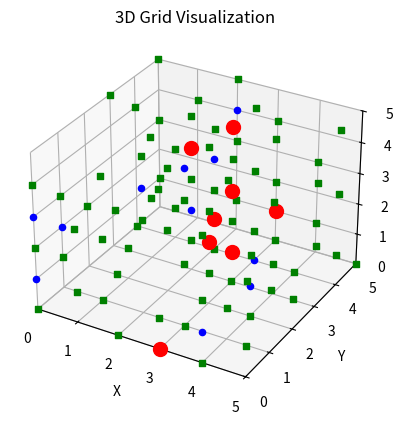

Generate this figure with matplotlib:
import random
from collections import deque
import matplotlib.pyplot as plt
from mpl_toolkits.mplot3d import Axes3D

file = open('fccmetropolis.txt', 'a')
directions = [(1, 0, 0), (-1, 0, 0), (0, 1, 0), (0, -1, 0), (0, 0, 1), (0, 0, -1)]

x_diagonal_directions = [(1, 1, 0),
            (1, -1, 0),
            (1, 0, 1),
            (1, 0, -1),
            (0, 1, 1),
            (0, -1, 1),
            (0, 1, -1),
            (0, -1, -1),
            (-1, 1, 0),
            (-1, -1, 0),
            (-1, 0, 1),
            (-1, 0, -1)
            ]

y_diagonal_directions = [(1, 1, 0),
            (-1, 1, 0),
            (0, 1, 1),
            (0, 1, -1),
            (1, 0, 1),
            (1, 0, -1),
            (-1, 0, 1),
            (-1, 0, -1),
            (1, -1, 0),
            (-1, -1, 0),
            (0, -1, 1),
            (0, -1, -1)
            ]
z_diagonal_directions = [(0, 1, 1),
            (1, 0, 1),
            (-1, 0, 1),
            (0, -1, 1),
            (1, 1, 0),
            (-1, 1, 0),
            (1, -1, 0),
            (-1, -1, 0),
            (0, 1, -1),
            (0, -1, -1),
            (1, 0, -1),
            (-1, 0, -1)
            ]

arrays = []
percolated = []
largestchunks = []
chunksizes = {}

def generatearray(size, p):
    array = [[[0] * size for _ in range(size)] for _ in range(size)]
    for x in range(size):
        for y in range(size):
            for z in range(size):
                if (x+y+z) % 2 == 0:
                    array[x][y][z] = 1
                    if random.random() < p:
                        array[x][y][z] = 2
                        for dx, dy, dz in directions:
                            nx, ny, nz = (x + dx) % size, (y + dy) % size, (z + dz) % size
                            array[nx][ny][nz] = -1
    return array

""" def showarray(array):
    for i in array:
        for j in i:
            print(j)
        print() """

""" array = [
    [
        [0, 1, 1, 1],
        [1, 1, 1, 1],
        [1, 1, 1, 1],
        [1, 1, 1, 1]
    ],
    [
        [0, 0, 0, 0],
        [1, 0, 0, 1],
        [1, 1, 1, 1],
        [1, 1, 1, 1]
    ],
    [
        [1, 1, 1, 0],
        [1, 1, 1, 1],
        [1, 0, 0, 1],
        [1, 0, 0, 1]
    ],
    [
        [1, 0, 1, 0],
        [1, 0, 0, 1],
        [1, 0, 0, 1],
        [1, 0, 0, 1]
    ]
] """
# array = generatearray(size, size, size)
# showarray(array)

# def xdfs(array, size, current, visited, value):
#     x, y, z = current
#     visited[x][y][z] = True
#     if x == size - 1:
#         return [current]
#     for dx, dy, dz in x_diagonal_directions:
#             nx, ny, nz = x + dx, (y + dy) % size, (z + dz) % size

#             if nx > 0 and array[nx][ny][nz] == value and not visited[nx][ny][nz]:
#                 prev = xdfs(array, size, (nx, ny, nz), visited, value)
#                 if prev:
#                     return [current] + prev

# def ydfs(array, size, current, visited, value):
#     x, y, z = current
#     visited[x][y][z] = True
#     if y == size - 1:
#         return [current]
#     for dx, dy, dz in y_diagonal_directions:
#             nx, ny, nz = (x + dx) % size, y + dy, (z + dz) % size

#             if ny > 0 and array[nx][ny][nz] == value and not visited[nx][ny][nz]:
#                 prev = ydfs(array, size, (nx, ny, nz), visited, value)
#                 if prev:
#                     return [current] + prev

# def zdfs(array, size, current, visited, value):
#     x, y, z = current
#     visited[x][y][z] = True
#     if z == size - 1:
#         return [current]
#     for dx, dy, dz in z_diagonal_directions:
#             nx, ny, nz = (x + dx) % size, (y + dy) % size, z + dz

#             if nz > 0 and array[nx][ny][nz] == value and not visited[nx][ny][nz]:
#                 prev = zdfs(array, size, (nx, ny, nz), visited, value)
#                 if prev:
#                     return [current] + prev

def percolates(array, size, value):
    visited = [[[False] * size for _ in range(size)] for _ in range(size)]
    for y in range(size):
        for z in range(size):
            if array[0][y][z] == value and not visited[0][y][z]:
                path = xdfs(array, size, (0, y, z), visited, value)
                if path:
                    return path
    visited = [[[False] * size for _ in range(size)] for _ in range(size)]
    for x in range(size):
        for z in range(size):
            if array[x][0][z] == value and not visited[x][0][z]:
                path = ydfs(array, size, (x, 0, z), visited, value)
                if path:
                    return path
    visited = [[[False] * size for _ in range(size)] for _ in range(size)]
    for x in range(size):
        for y in range(size):
            if array[x][y][0] == value and not visited[x][y][0]:
                path = zdfs(array, size, (x, y, 0), visited, value)
                if path:
                    return path
    return False

def bfs(array, start, visited, size, value):
    path = []
    queue = deque([start])
    while queue:
        x, y, z = queue.popleft()
        path.append((x, y, z))
        diagonal_directions = [(1, 1, 0),
                (-1, 1, 0),
                (1, -1, 0),
                (-1, -1, 0),
                (1, 0, 1),
                (-1, 0, 1),
                (1, 0, -1),
                (-1, 0, -1),
                (0, 1, 1),
                (0, -1, 1),
                (0, 1, -1),
                (0, -1, -1)]
        for dx, dy, dz in diagonal_directions:
            nx, ny, nz = (x + dx) % size, (y + dy) % size, (z + dz) % size

            if array[nx][ny][nz] == value and not visited[nx][ny][nz]:
                visited[nx][ny][nz] = True
                queue.append((nx, ny, nz))
    try:
        chunksizes[len(path)] += 1
    except KeyError:
        chunksizes[len(path)] = 1
    return path

def path_percolates(path, size):
    if any(coord[0] == 0 for coord in path) and any(coord[0] == (size-1) for coord in path):
        return True
    if any(coord[1] == 0 for coord in path) and any(coord[1] == (size-1) for coord in path):
        return True
    if any(coord[2] == 0 for coord in path) and any(coord[2] == (size-1) for coord in path):
        return True
    return False

def find_largest_chunk(array, size, value):
    visited = [[[False] * size for _ in range(size)] for _ in range(size)]
    max_path = []

    for x in range(size):
        for y in range(size):
            for z in range(size):
                if not visited[x][y][z] and array[x][y][z] == value:
                    visited[x][y][z] = True
                    path = bfs(array, (x, y, z), visited, size, value)
                    if len(path) > len(max_path):
                        max_path = path
    
    return max_path

def find_largest_percolated_chunk(array, size, value):
    visited = [[[False] * size for _ in range(size)] for _ in range(size)]
    max_path = []

    for x in range(size):
        for y in range(size):
            for z in range(size):
                if not visited[x][y][z] and array[x][y][z] == value:
                    visited[x][y][z] = True
                    path = bfs(array, (x, y, z), visited, size, value)
                    if path_percolates(path, size) and len(path) > len(max_path):
                        max_path = path
    
    return max_path

def xdfs(array, size, current, visited, value):
    stack = [(current,[])]
    x, y, z = current
    visited[x][y][z] = True
    while stack:
        (x, y, z), path = stack.pop()
        if x == size - 1:
            return [(x,y,z)] + path

        for dx, dy, dz in x_diagonal_directions:
            nx, ny, nz = x + dx, (y + dy) % size, (z + dz) % size

            if nx > 0 and array[nx][ny][nz] == value and not visited[nx][ny][nz]:
                visited[nx][ny][nz] = True
                stack.append(((nx, ny, nz), [(x, y, z)] + path))

def ydfs(array, size, current, visited, value):
    stack = [(current,[])]
    x, y, z = current
    visited[x][y][z] = True
    while stack:
        (x, y, z), path = stack.pop()
        if y == size - 1:
            return [(x,y,z)] + path

        for dx, dy, dz in y_diagonal_directions:
            nx, ny, nz = (x + dx) % size, y + dy, (z + dz) % size

            if ny > 0 and array[nx][ny][nz] == value and not visited[nx][ny][nz]:
                visited[nx][ny][nz] = True
                stack.append(((nx, ny, nz), [(x, y, z)] + path))

def zdfs(array, size, current, visited, value):
    stack = [(current,[])]
    x, y, z = current
    visited[x][y][z] = True
    while stack:
        (x, y, z), path = stack.pop()
        if z == size - 1:
            return [(x,y,z)] + path

        for dx, dy, dz in z_diagonal_directions:
            nx, ny, nz = (x + dx) % size, (y + dy) % size, z + dz

            if nz > 0 and array[nx][ny][nz] == value and not visited[nx][ny][nz]:
                visited[nx][ny][nz] = True
                stack.append(((nx, ny, nz), [(x, y, z)] + path))

def calculate(size, p, trials, value):
    numpercolated = 0
    for _ in range(trials):
        array = generatearray(size, p)
        arrays.append(array)
        path = percolates(array, size, value)
        if path:
            percolated.append(True)
            numpercolated += 1
        else:
            percolated.append(False)
        largestchunk = find_largest_chunk(array, size, value)
        largestchunks.append(len(largestchunk))
    avglargestchunk = sum(largestchunks)/len(largestchunks)
    # sorted_chunksizes = dict(sorted(chunksizes.items()))
    print(f"{size}, {p}, {numpercolated/trials}, {avglargestchunk/((size ** 3)/2)}\n")
    file.write(f"{size}, {p}, {numpercolated/trials}, {avglargestchunk/((size ** 3)/2)}\n")

    # plt.hist(largestchunks)
    # plt.xlabel('Chunk Size')
    # plt.ylabel('Number of Occurrences')
    # plt.title(f'Number of Occurrences of Chunk Sizes for p={p} and trials={trials}')
    # plt.show()

    fig = plt.figure()
    ax = fig.add_subplot(111, projection='3d')

    for x in range(size):
        for y in range(size):
            for z in range(size):
                if array[x][y][z] == 0:
                    ax.scatter(x, y, z, c='b', marker='o')
                elif array[x][y][z] == 1:
                    ax.scatter(x, y, z, c='g', marker=',')
    
    if path:
        # print(path)
        for point in path:
            ax.scatter(point[0], point[1], point[2], c='r', s=100, marker='o')

    # print(largestchunk)
    # for point in largestchunk:
    #     ax.scatter(point[0], point[1], point[2], c='y', s=100, alpha=0.3, marker='o')

    ax.set_xlabel('X')
    ax.set_ylabel('Y')
    ax.set_zlabel('Z')
    ax.axes.set_xlim3d(left=0, right=size-1) 
    ax.axes.set_ylim3d(bottom=0, top=size-1) 
    ax.axes.set_zlim3d(bottom=0, top=size-1) 
    ax.set_title('3D Grid Visualization')
    plt.savefig("fccvisualization.png")
    plt.show()

    return [p, numpercolated, avglargestchunk]

data = []

# for i in range(12, 22, 2):
#     for j in range(260, 285, 5):
#         calculate(i, j*0.001, 20000, 0)
#         arrays = []
#         percolated = []
#         largestchunks = []
#         chunksizes = {}

calculate(6, 0.25, 1, 0)

# calculate(8, 0.3, 1, 0)

# 6,8,10,12
